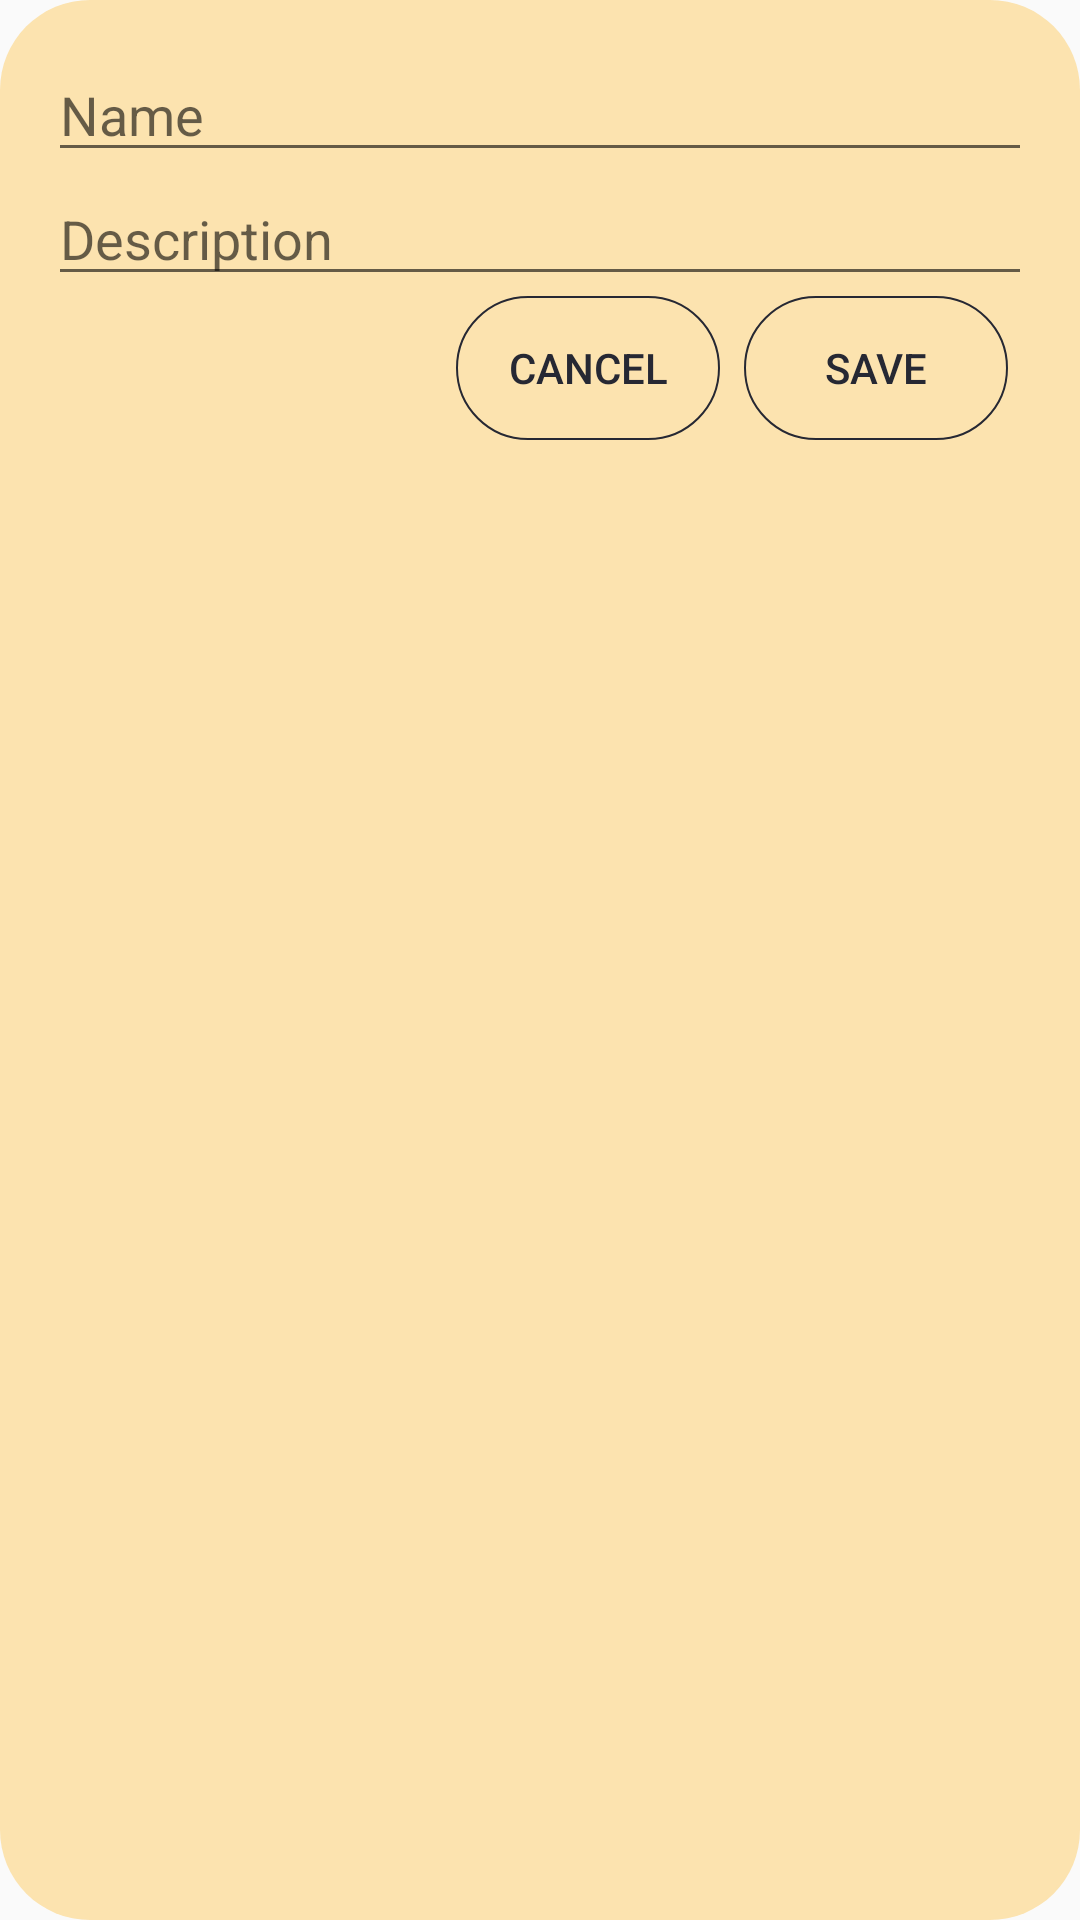

Here is an Android app screen rendered from its layout file. Give the layout XML and the strings, colors and styles it references.
<!-- AndroidManifest.xml: application theme Theme.AppCompat.Light.NoActionBar -->
<!-- res/layout/workout_blueprint_dialog.xml -->
<?xml version="1.0" encoding="utf-8"?>
<androidx.constraintlayout.widget.ConstraintLayout xmlns:android="http://schemas.android.com/apk/res/android"
    xmlns:app="http://schemas.android.com/apk/res-auto"
    xmlns:tools="http://schemas.android.com/tools"
    android:layout_width="match_parent"
    android:layout_height="match_parent"
    android:background="@drawable/rounded_yellow_background">

    <EditText
        android:id="@+id/blueprintName"
        android:layout_width="0dp"
        android:layout_height="wrap_content"
        android:layout_marginStart="16dp"
        android:layout_marginTop="16dp"
        android:layout_marginEnd="16dp"
        android:ems="10"
        android:hint="@string/name"
        android:inputType="textPersonName"
        android:maxLength="15"
        android:textColor="@color/my_secondary_background_color"
        app:layout_constraintEnd_toEndOf="parent"
        app:layout_constraintStart_toStartOf="parent"
        app:layout_constraintTop_toTopOf="parent" />

    <EditText
        android:id="@+id/blueprintDescription"
        android:layout_width="0dp"
        android:layout_height="wrap_content"
        android:layout_marginEnd="16dp"
        android:ems="10"
        android:gravity="start|top"
        android:hint="@string/description"
        android:inputType="textMultiLine"
        android:maxLength="75"
        android:textColor="@color/my_secondary_background_color"
        app:layout_constraintEnd_toEndOf="parent"
        app:layout_constraintStart_toStartOf="@+id/blueprintName"
        app:layout_constraintTop_toBottomOf="@+id/blueprintName" />

    <Button
        android:id="@+id/saveButton"
        android:layout_width="0dp"
        android:layout_height="wrap_content"
        android:layout_marginEnd="24dp"
        android:layout_marginBottom="8dp"
        android:background="@drawable/card_button_style"
        android:text="@string/save"
        android:textColor="@color/my_secondary_background_color"
        app:layout_constraintBottom_toBottomOf="parent"
        app:layout_constraintEnd_toEndOf="parent"
        app:layout_constraintTop_toBottomOf="@+id/blueprintDescription"
        app:layout_constraintVertical_bias="0.0" />

    <Button
        android:id="@+id/cancelButton"
        android:layout_width="0dp"
        android:layout_height="wrap_content"
        android:layout_marginEnd="8dp"
        android:layout_marginBottom="8dp"
        android:background="@drawable/card_button_style"
        android:text="@android:string/cancel"
        android:textColor="@color/my_secondary_background_color"
        app:layout_constraintBottom_toBottomOf="parent"
        app:layout_constraintEnd_toStartOf="@+id/saveButton"
        app:layout_constraintTop_toBottomOf="@+id/blueprintDescription"
        app:layout_constraintVertical_bias="0.0" />
</androidx.constraintlayout.widget.ConstraintLayout>
<!-- resources referenced by this layout -->
<resources>
  <color name="my_secondary_background_color">#262833</color>
  <!-- drawable card_button_style (drawable) -->
  <?xml version="1.0" encoding="utf-8"?>
  <selector xmlns:android="http://schemas.android.com/apk/res/android" >
      <item android:state_pressed="false">
          <shape android:shape="rectangle">
              <solid android:color="#00FFFFFF" />
              <stroke android:width="2px" android:color="#262833"/>
              <corners android:radius="30dp" />
          </shape>
      </item>
  </selector>
  <!-- drawable rounded_yellow_background (drawable) -->
  <?xml version="1.0" encoding="utf-8"?>
  <selector xmlns:android="http://schemas.android.com/apk/res/android">
      <item>
          <shape xmlns:android="http://schemas.android.com/apk/res/android" android:shape="rectangle">
              <solid android:color="@color/colorPrimary" />
              <corners android:radius="30dp" />
          </shape>
      </item>
  </selector>
  <string name="description">Description</string>
  <string name="name">Name</string>
  <string name="save">Save</string>
  <color name="colorPrimary">#FCE3AF</color>
</resources>
